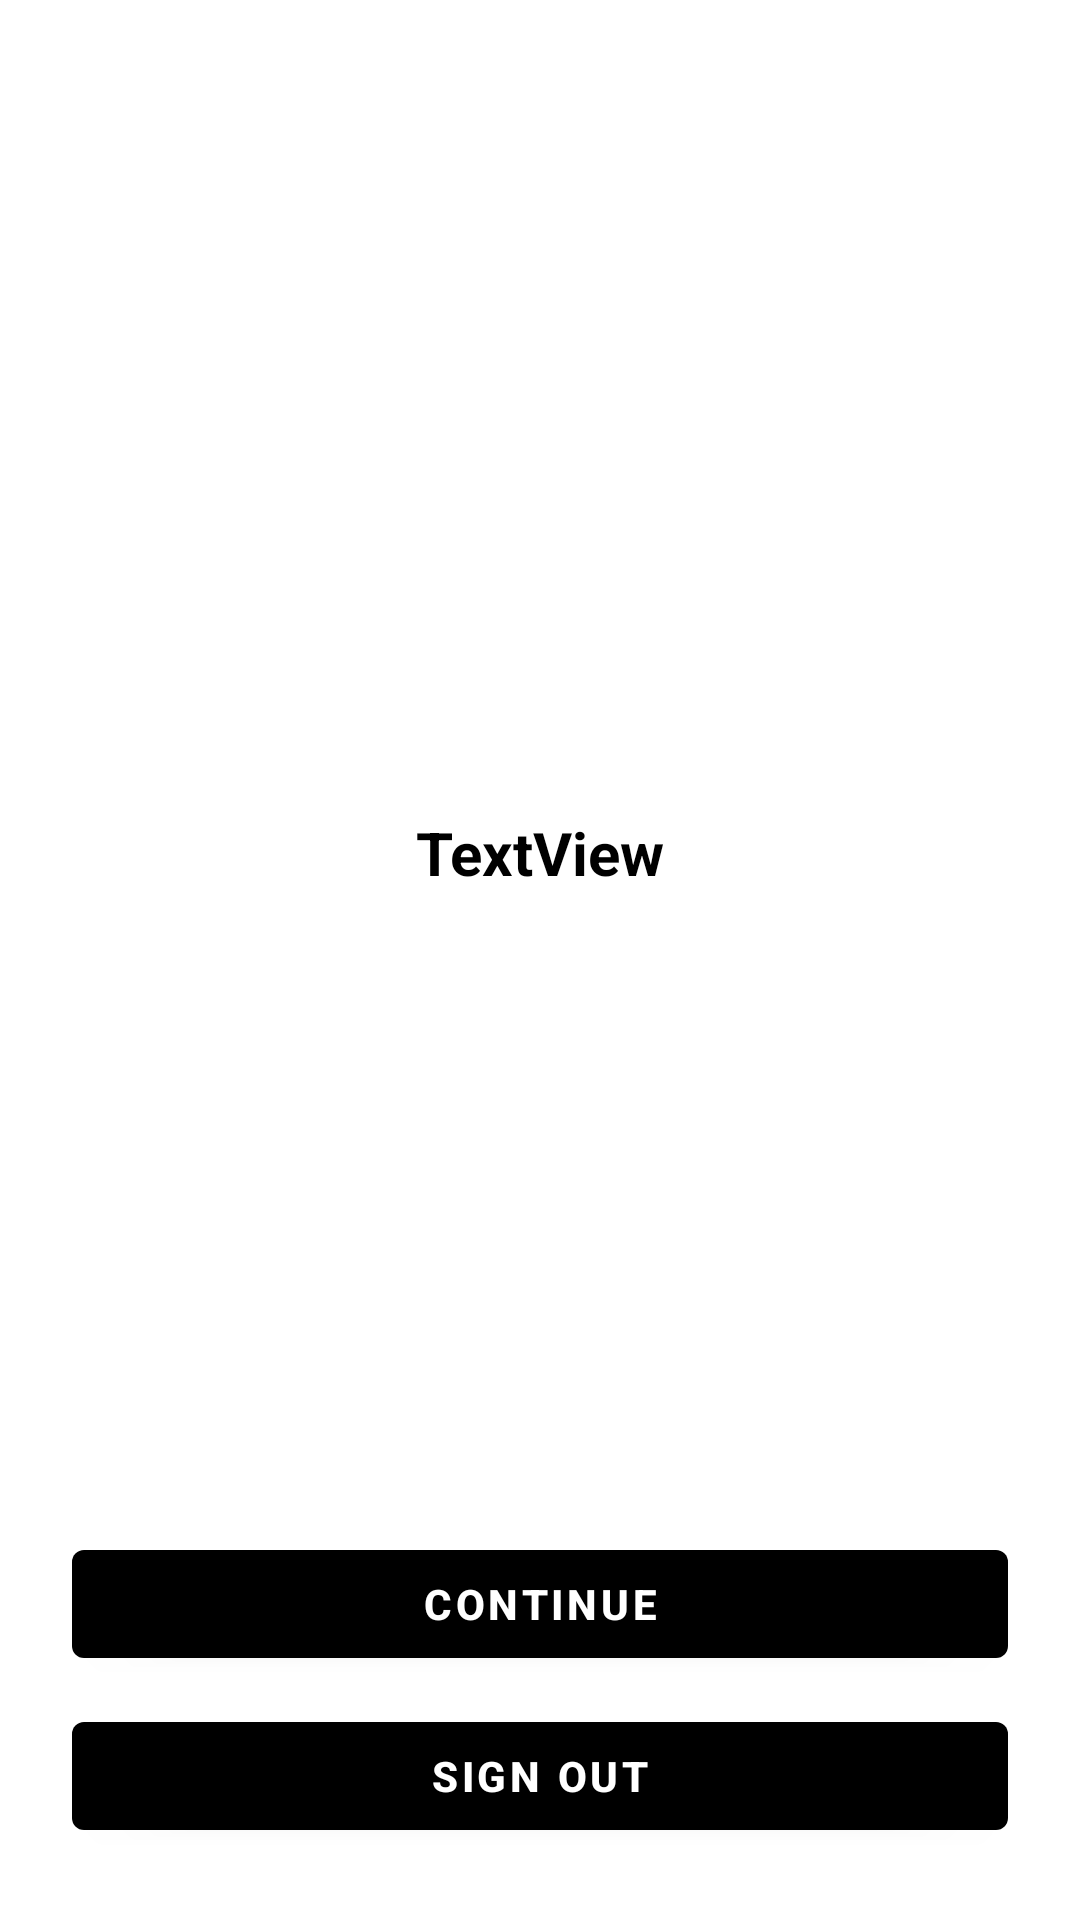

Reconstruct the res/layout file that produces this screen, plus the resources it refers to.
<!-- AndroidManifest.xml: application theme Theme.Kriptopedija -->
<!-- res/layout/activity_home.xml -->
<?xml version="1.0" encoding="utf-8"?>
<androidx.constraintlayout.widget.ConstraintLayout xmlns:android="http://schemas.android.com/apk/res/android"
    xmlns:app="http://schemas.android.com/apk/res-auto"
    xmlns:tools="http://schemas.android.com/tools"
    android:layout_width="match_parent"
    android:layout_height="match_parent"
    tools:context=".HomeActivity">

    <com.google.android.material.button.MaterialButton
        android:id="@+id/gSignOutButton"
        android:layout_width="match_parent"
        android:layout_height="wrap_content"
        android:layout_marginStart="24dp"
        android:layout_marginEnd="24dp"
        android:layout_marginBottom="24dp"
        android:text="Sign Out"
        android:textColor="@color/white"
        android:textStyle="bold"
        app:backgroundTint="@color/black"
        app:layout_constraintBottom_toBottomOf="parent"
        app:layout_constraintEnd_toEndOf="parent"
        app:layout_constraintStart_toStartOf="parent"
        app:layout_constraintTop_toTopOf="parent"
        app:layout_constraintVertical_bias="1.0" />

    <com.google.android.material.button.MaterialButton
        android:id="@+id/continueButton"
        android:layout_width="match_parent"
        android:layout_height="wrap_content"
        android:layout_marginStart="24dp"
        android:layout_marginEnd="24dp"
        android:layout_marginBottom="24dp"
        android:text="Continue"
        android:textColor="@color/white"
        android:textStyle="bold"
        app:backgroundTint="@color/black"
        app:layout_constraintBottom_toBottomOf="parent"
        app:layout_constraintEnd_toEndOf="parent"
        app:layout_constraintHorizontal_bias="0.0"
        app:layout_constraintStart_toStartOf="parent"
        app:layout_constraintTop_toTopOf="parent"
        app:layout_constraintVertical_bias="0.899" />

    <TextView
        android:id="@+id/textView"
        android:layout_width="wrap_content"
        android:layout_height="wrap_content"
        android:text="TextView"
        android:textColor="@color/black"
        android:textSize="20sp"
        android:textStyle="bold"
        app:layout_constraintBottom_toTopOf="@+id/gSignOutButton"
        app:layout_constraintEnd_toEndOf="parent"
        app:layout_constraintHorizontal_bias="0.5"
        app:layout_constraintStart_toStartOf="parent"
        app:layout_constraintTop_toTopOf="parent"
        app:layout_constraintVertical_bias="0.5"
        tools:ignore="MissingConstraints" />

</androidx.constraintlayout.widget.ConstraintLayout>
<!-- resources referenced by this layout -->
<resources>
  <style name="Theme.Kriptopedija" parent="Theme.MaterialComponents.DayNight.NoActionBar">
          
          <item name="colorPrimary">@color/purple_500</item>
          <item name="colorPrimaryVariant">@color/purple_700</item>
          <item name="colorOnPrimary">@color/white</item>
          
          <item name="colorSecondary">@color/teal_200</item>
          <item name="colorSecondaryVariant">@color/teal_700</item>
          <item name="colorOnSecondary">@color/black</item>
          
          <item name="android:statusBarColor">?attr/colorPrimaryVariant</item>
          
      </style>
  <!-- not gathered from this repository: default colours our renderer supplied (Android Studio template values) -->
  <color name="purple_500">#FF6200EE</color>
  <color name="purple_700">#FF3700B3</color>
  <color name="teal_200">#FF03DAC5</color>
  <color name="teal_700">#FF018786</color>
  <color name="black">#FF000000</color>
  <color name="white">#FFFFFFFF</color>
</resources>
